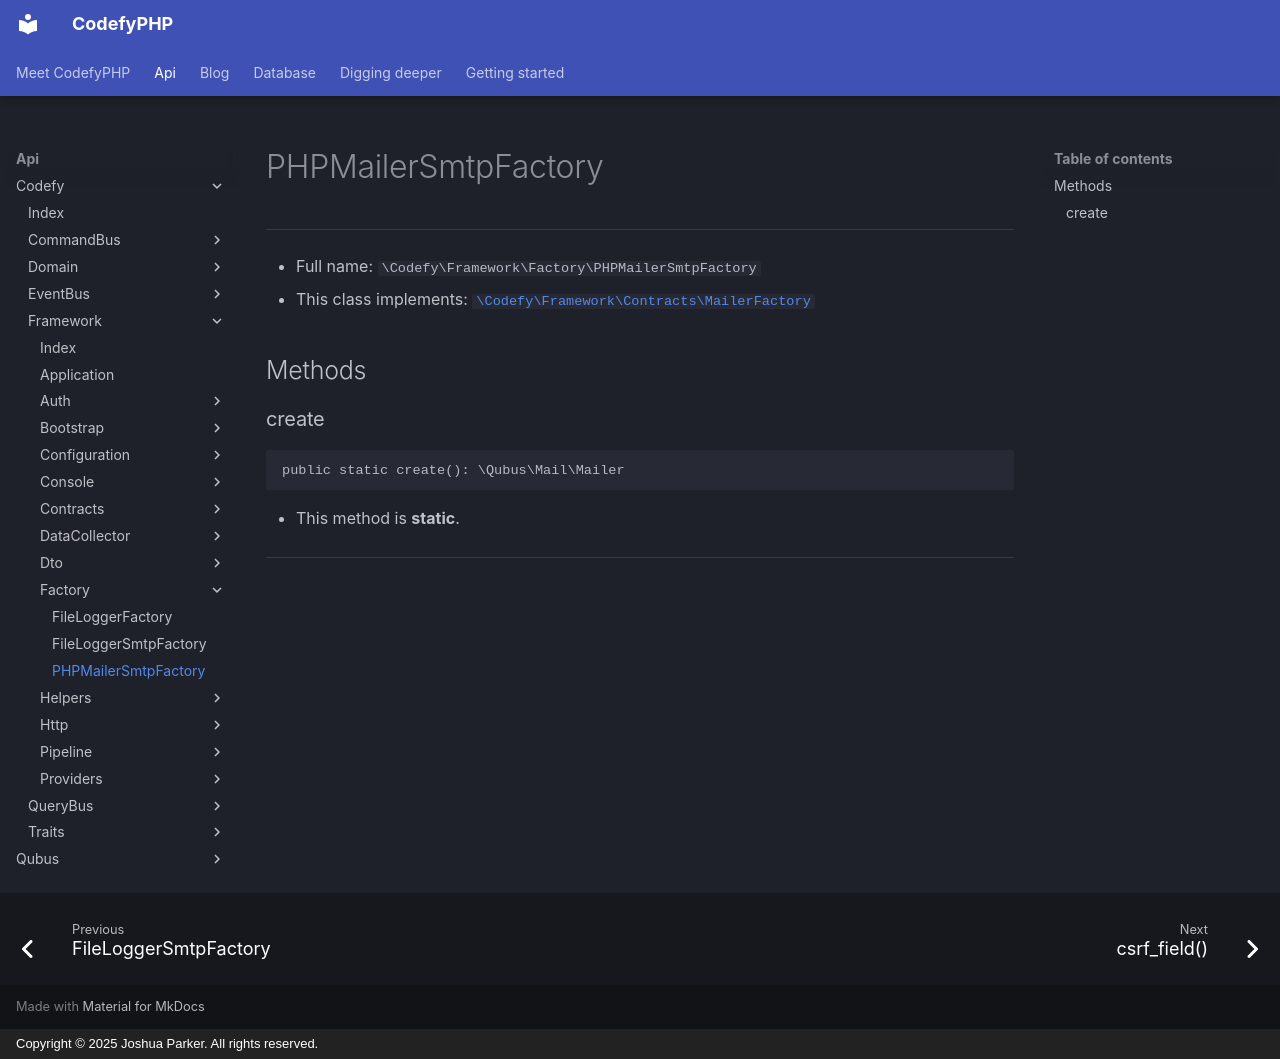

repository: codefyphp/docs · page: api/Codefy/Framework/Factory/PHPMailerSmtpFactory/index.html · generator: mkdocs · copyright: Copyright © 2025 Joshua Parker. All rights reserved.

# PHPMailerSmtpFactory

***

* Full name: `\Codefy\Framework\Factory\PHPMailerSmtpFactory`
* This class implements:
  [`\Codefy\Framework\Contracts\MailerFactory`](../Contracts/MailerFactory.md)

## Methods

### create

```php
public static create(): \Qubus\Mail\Mailer
```

* This method is **static**.
***
